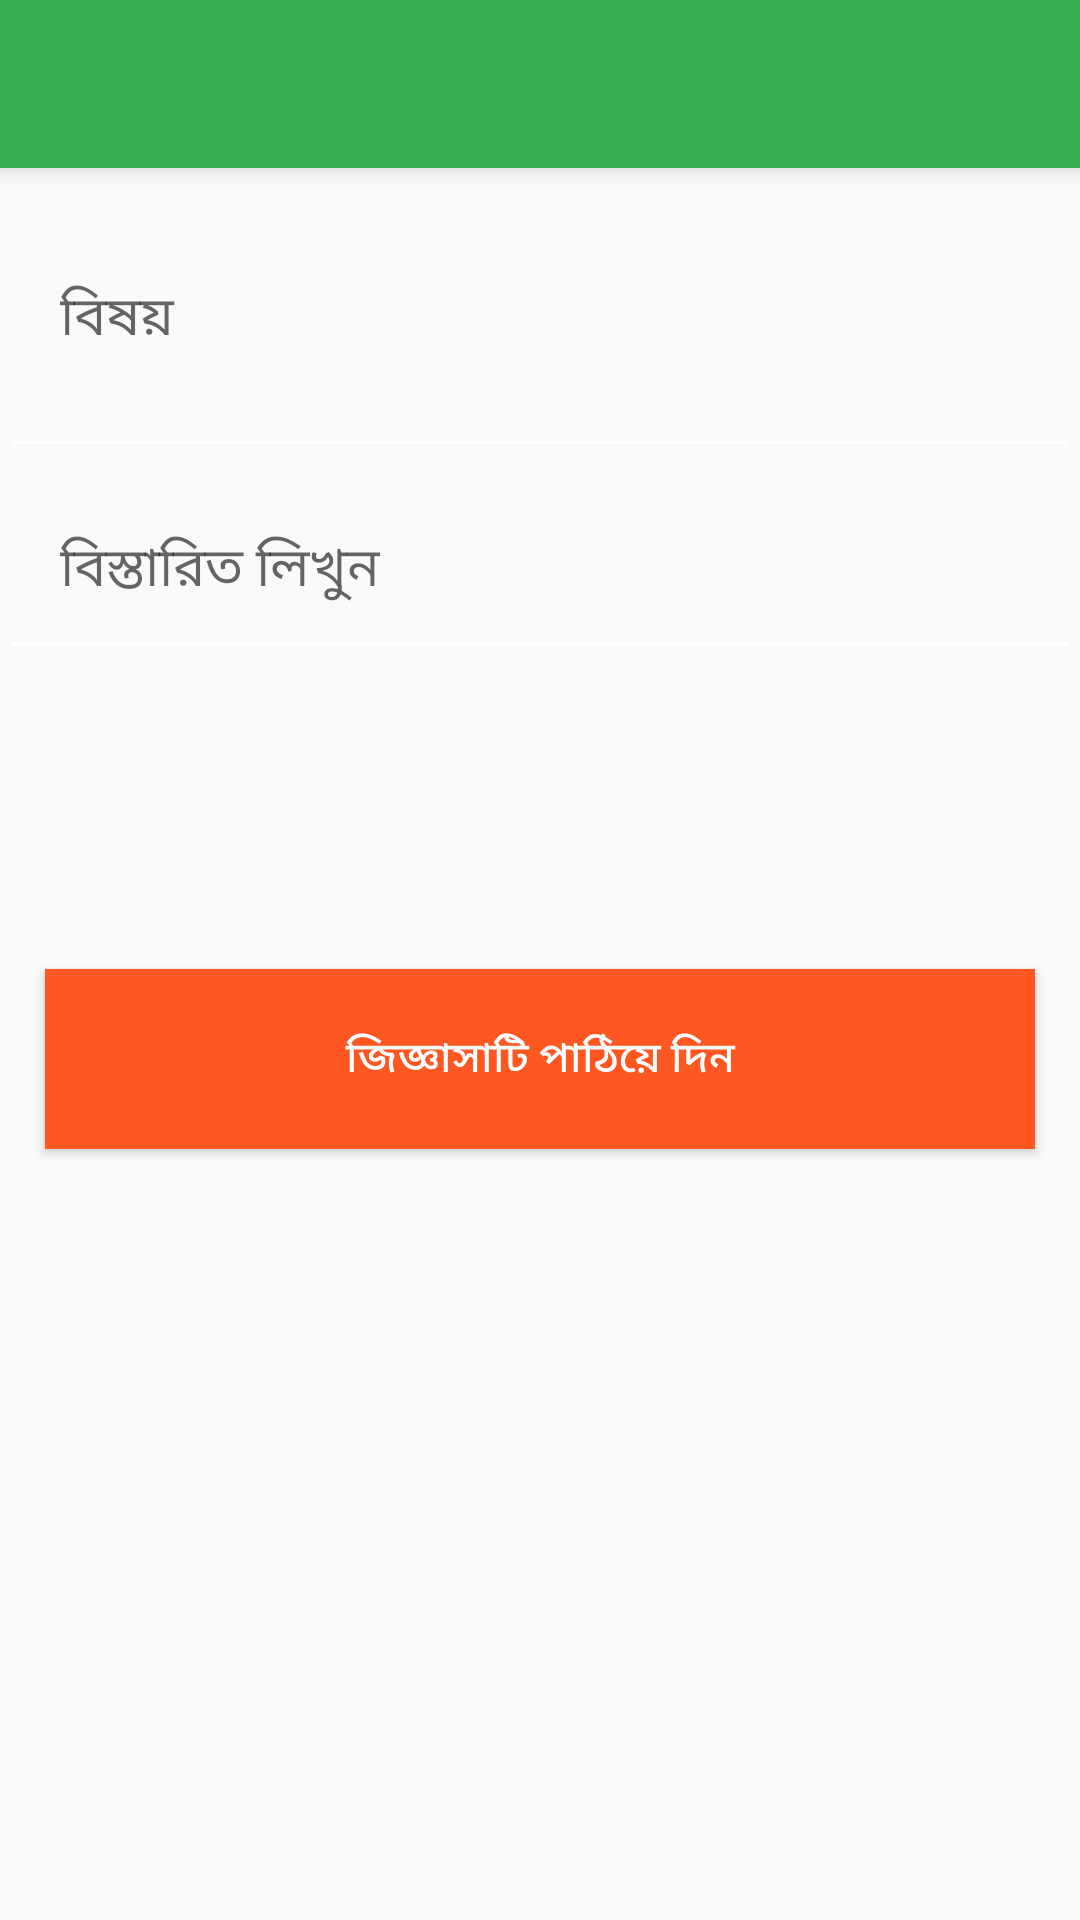

Produce the Android XML layout that renders to this screen, including the resource entries it uses.
<!-- AndroidManifest.xml: application theme AppMaterialTheme -->
<!-- res/layout/activity_ask_anything.xml -->
<?xml version="1.0" encoding="utf-8"?>
<LinearLayout xmlns:android="http://schemas.android.com/apk/res/android"
    xmlns:app="http://schemas.android.com/apk/res-auto"
    xmlns:tools="http://schemas.android.com/tools"
    android:orientation="vertical"
    android:layout_width="match_parent"
    android:layout_height="match_parent"
    tools:context=".askAnything">



    <androidx.appcompat.widget.Toolbar
        android:id="@+id/online_toolbar"
        android:layout_width="match_parent"
        android:layout_height="?attr/actionBarSize"
        android:elevation="5dp"
        android:background="?attr/colorPrimary"
        app:layout_scrollFlags="scroll|enterAlways"
        app:popupTheme="@style/ThemeOverlay.AppCompat.Light" />
    <com.google.android.material.textfield.TextInputEditText
        android:layout_width="match_parent"
        android:layout_height="100dp"
        android:id="@+id/topic"
        android:hint="বিষয়"
        android:padding="20dp"
        android:textColor="@color/colorPrimary"/>
    <com.google.android.material.textfield.TextInputEditText
        android:layout_width="match_parent"
        android:layout_height="wrap_content"
        android:id="@+id/description"
        android:hint="বিস্তারিত লিখুন"
        android:padding="20dp"
        android:textColor="@color/colorPrimary"
        />
    <Button
        android:layout_width="match_parent"
        android:layout_height="60dp"
        android:layout_marginTop="100dp"
        android:layout_marginLeft="15dp"
        android:id="@+id/sendData"
        android:layout_marginRight="15dp"
        android:text="জিজ্ঞাসাটি পাঠিয়ে দিন"
        android:background="@color/orange"/>

</LinearLayout>
<!-- resources referenced by this layout -->
<resources>
  <color name="colorPrimary">#36AD55</color>
  <color name="orange">#FF5722</color>
  <style name="AppMaterialTheme" parent="SuperMaterialTheme">
  
      </style>
  <style name="SuperMaterialTheme" parent="Theme.AppCompat.Light.NoActionBar">
          
          <item name="colorPrimary">@color/colorPrimary</item>
          <item name="android:textColorPrimary">@color/white</item>
          <item name="android:textColorSecondary">@color/white</item>
          <item name="colorPrimaryDark">@color/colorPrimaryDark</item>
          <item name="colorAccent">@color/colorAccent</item>
          <item name="colorControlHighlight">#76d275</item>
          <item name="colorButtonNormal">#f1f8e9</item>
          <item name="colorControlActivated">@color/colorPrimaryDark</item>
      </style>
  <color name="white">#FFFFFF</color>
  <color name="colorPrimaryDark">#309f59</color>
  <color name="colorAccent">#97E639</color>
</resources>
